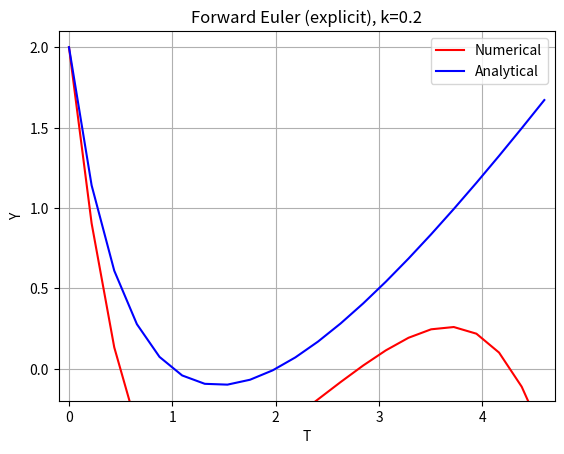
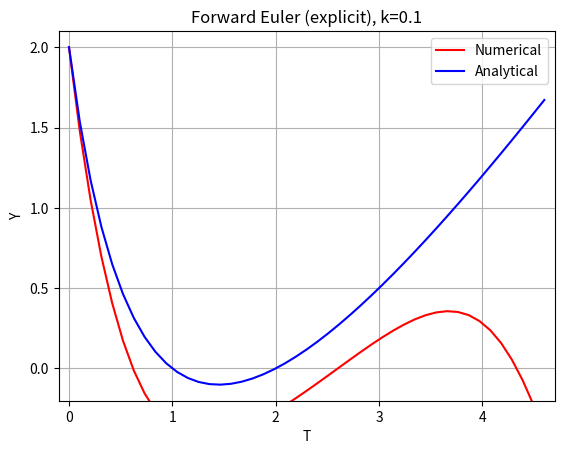
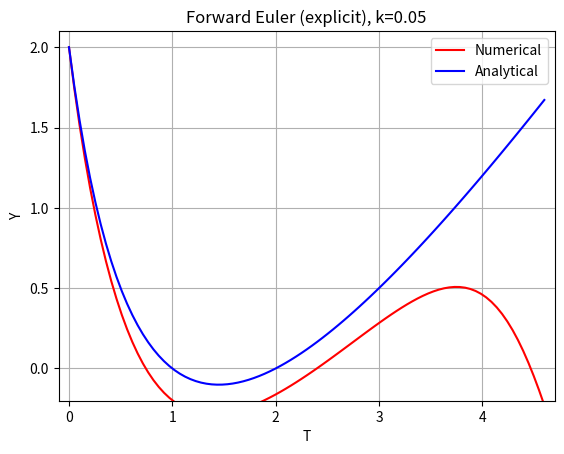
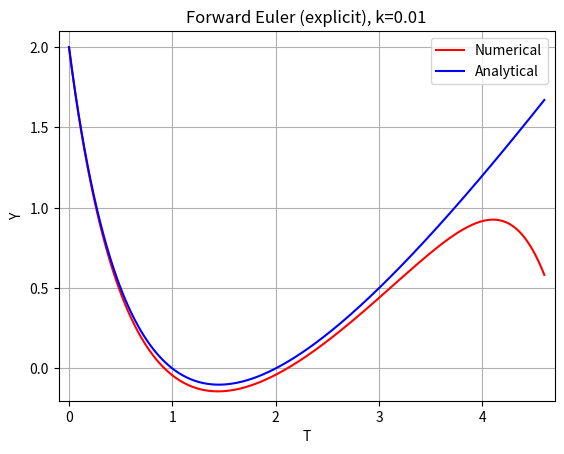
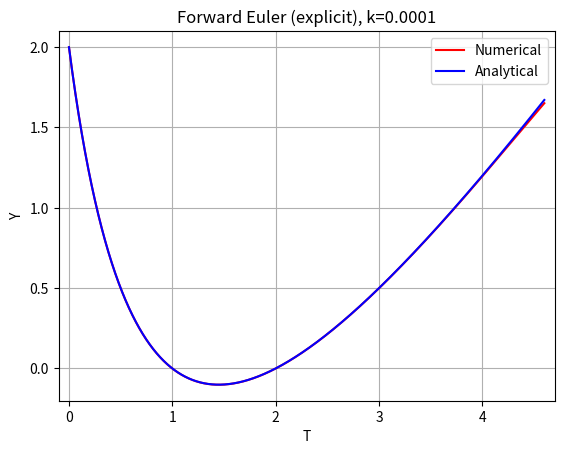
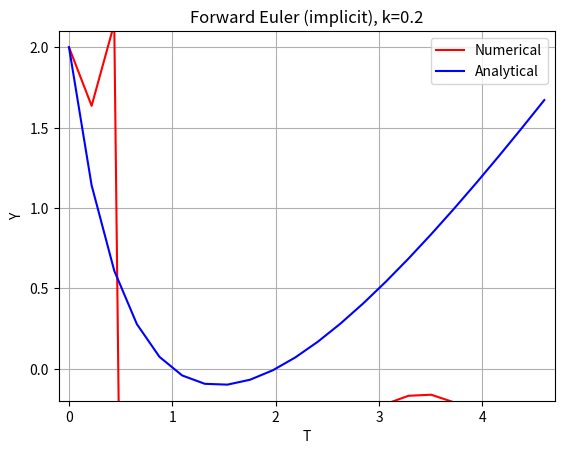
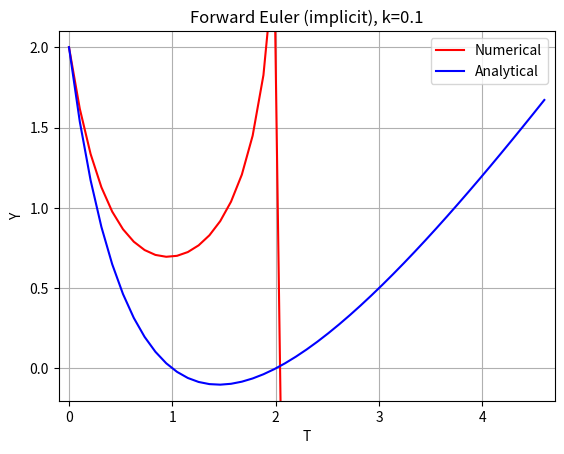
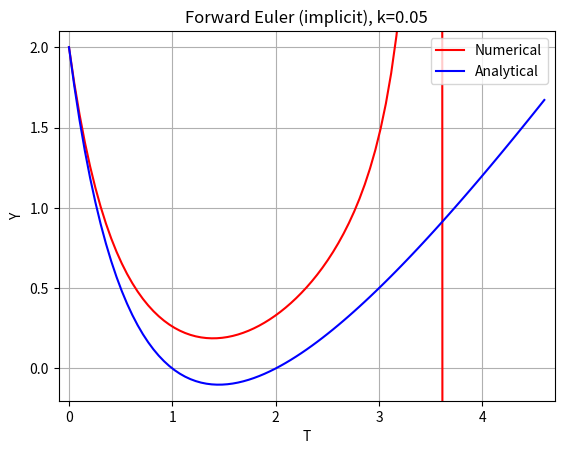
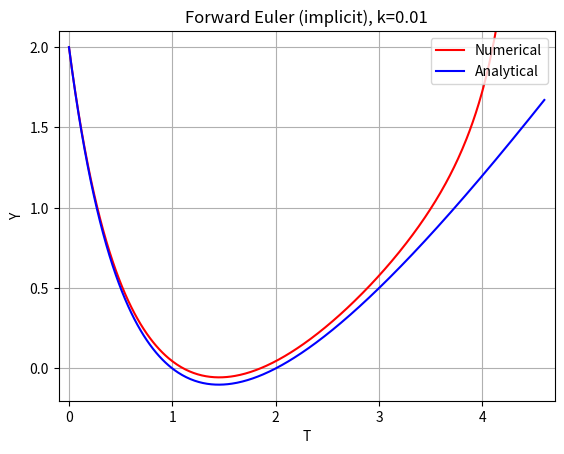
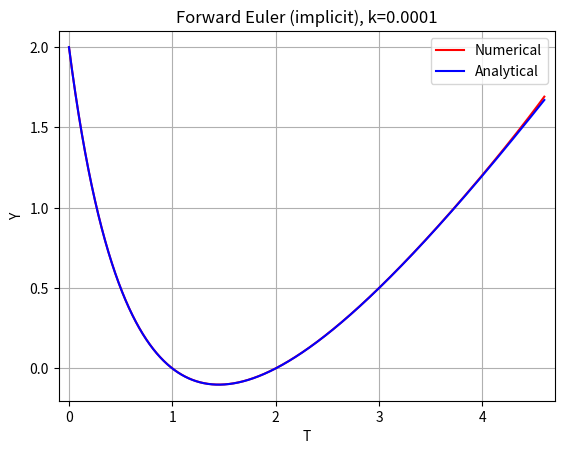
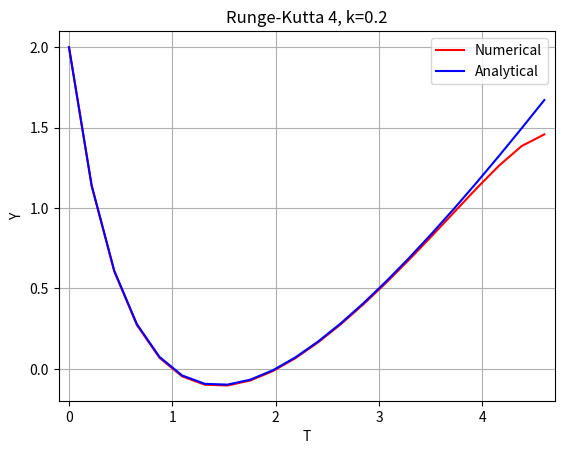
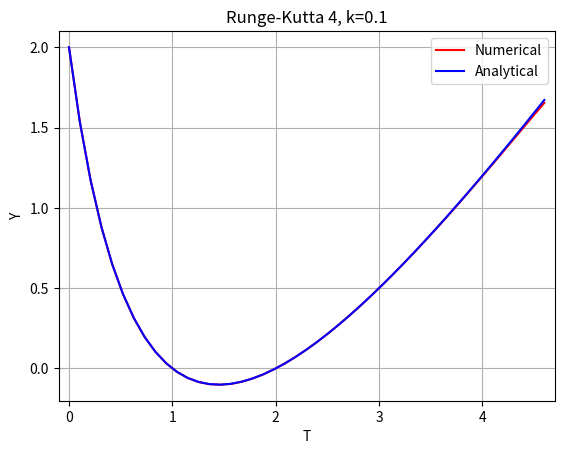
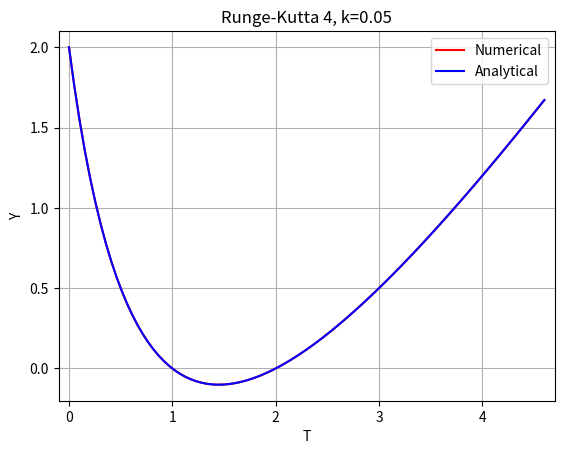
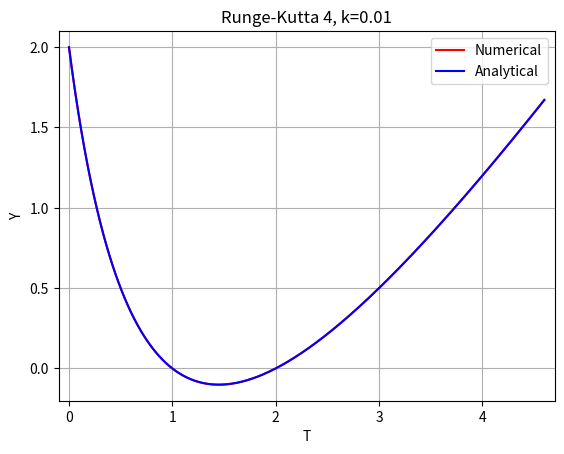
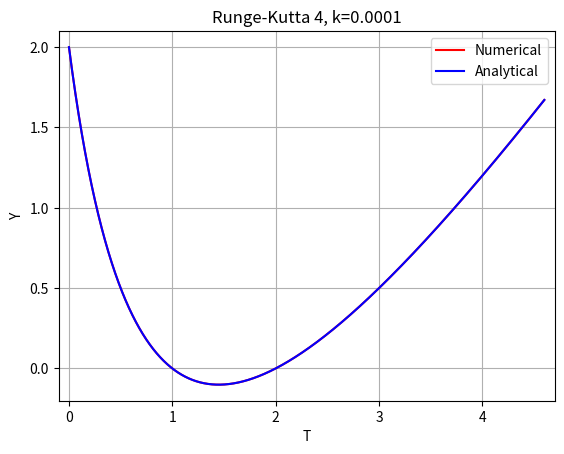
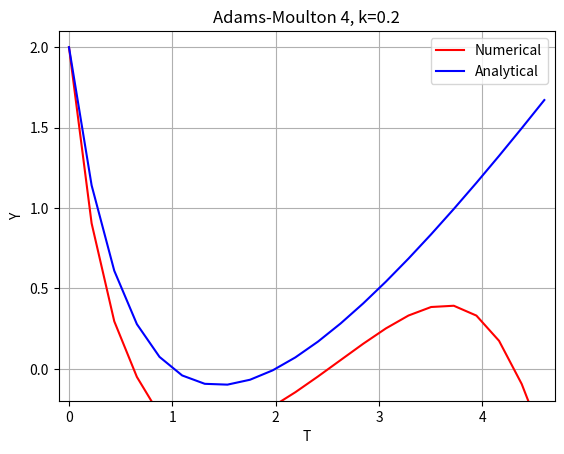

The script that saved these images, in order:
import numpy as np
from tqdm import tqdm

flt = np.float64

def g(t):
    t2 = t*t
    t3 = t*t2
    t4 = t*t3
    return (t4 - 6*t3 + 12*t2 - 14*t + 9)/(1 + 2*t + t2)

# Initial value problem:
# y' = f(t, y) = y^2 - g(t) ; y(0) = 2
def f(t, y):
    return y*y - g(t)

# Analytical solution
def ytrue(t):
    return (1 - t)*(2 - t)/(1 + t)

def forward_euler(ti, tf, N):
    h = (tf - ti) / (N-1)
    T = np.linspace(ti, tf, N, dtype=flt)
    Y = np.zeros(shape=(N,), dtype=flt)
    Y[0] = 2.0
    for i in tqdm(range(1, N)):
        t_ = T[i-1]
        y_ = Y[i-1]
        Y[i] = y_ + h * f(t_, y_)
    return T, Y

def backward_euler(ti, tf, N):

    def zero_by_newton(y_init, y_prev, t, h):
        def G(y, y_, t, h): return y - h*f(t, y) - y_
        def dG(y, y_, t, h): return 1 - h*2*y
        tol = 1e-6
        max_iter = 200
        y = y_init
        for _ in range(max_iter):
            update = G(y, y_prev, t, h)/dG(y, y_prev, t, h)
            y = y - update
            if np.abs(update) < tol:
                break
        return y

    h = (tf - ti) / (N-1)
    T = np.linspace(ti, tf, N, dtype=flt)
    Y = np.zeros(shape=(N,), dtype=flt)
    Y[0] = 2.0
    for i in tqdm(range(1, N)):
        t_ = T[i]
        y_ = Y[i-1]
        Y[i] = zero_by_newton(y_, y_, t_, h)
    return T, Y

def runge_kutta_4(ti, tf, N):
    h = (tf - ti) / (N-1)
    half_h = 0.5 * h
    T = np.linspace(ti, tf, N, dtype=flt)
    Y = np.zeros(shape=(N,), dtype=flt)
    Y[0] = 2.0
    for i in tqdm(range(1, N)):
        t_ = T[i-1]
        y_ = Y[i-1]
        y1 = y_
        y2 = y_ + half_h*f(t_, y1)
        y3 = y_ + half_h*f(t_ + half_h, y2)
        y4 = y_ + h*f(t_ + half_h, y3)
        k1 = f(t_, y1)
        k2 = f(t_ + half_h, y2)
        k3 = f(t_ + half_h, y3)
        k4 = f(t_ + h, y4)
        Y[i] = y_ + (k1 + 2*k2 + 2*k3 + k4) * h / 6
    return T, Y

def adams_moulton_4(ti, tf, N):
    h = (tf - ti) / (N-1)
    T = np.linspace(ti, tf, N, dtype=flt)
    Y = np.zeros(shape=(N,), dtype=flt)
    Y[0] = 2.0
    Y[1] = Y[0] + f(T[0], Y[0])*h
    Y[2] = Y[1] + (-f(T[0], Y[0]) + 3*f(T[1], Y[1]))*h/2
    Y[3] = Y[2] + (5*f(T[0], Y[0]) - 16*f(T[1], Y[1]) + 23*f(T[2], Y[2]))*h/12
    for i in tqdm(range(4, N)):
        Y[i] = Y[i-1] + (-9*f(T[i-4], Y[i-4]) + 37*f(T[i-3], Y[i-3]) - 59*f(T[i-2], Y[i-2]) + 55*f(T[i-1], Y[i-1]))*h/24
    return T, Y

def generate_plot(T, Y, Y_true, title):
    import matplotlib.pyplot as plt
    pad = 0.1
    mint = min(T) - pad
    maxt = max(T) + pad
    miny = min(Y_true) - pad
    maxy = max(Y_true) + pad
    plt.plot(T, Y, 'r-')
    plt.plot(T, Y_true, 'b-')
    plt.xlabel('T')
    plt.ylabel('Y')
    plt.title(title)
    plt.xlim(mint, maxt)
    plt.ylim(miny, maxy)
    plt.grid(True)
    plt.legend(["Numerical", "Analytical"], loc="upper right")
    plt.show()

H = [0.2, 0.1, 0.05, 0.01, 0.0001]
ti = 0.0
tf = 4.6
N = [int((tf-ti) / h) for h in H]

for i,n in enumerate(N):
    T, Y = forward_euler(ti, tf, n)
    Y_true = ytrue(T)
    generate_plot(T, Y, Y_true, f"Forward Euler (explicit), k={H[i]}")

for i,n in enumerate(N):
    T, Y = backward_euler(ti, tf, n)
    Y_true = ytrue(T)
    generate_plot(T, Y, Y_true, f"Forward Euler (implicit), k={H[i]}")

for i,n in enumerate(N):
    T, Y = runge_kutta_4(ti, tf, n)
    Y_true = ytrue(T)
    generate_plot(T, Y, Y_true, f"Runge-Kutta 4, k={H[i]}")

for i,n in enumerate(N):
    T, Y = adams_moulton_4(ti, tf, n)
    Y_true = ytrue(T)
    generate_plot(T, Y, Y_true, f"Adams-Moulton 4, k={H[i]}")
